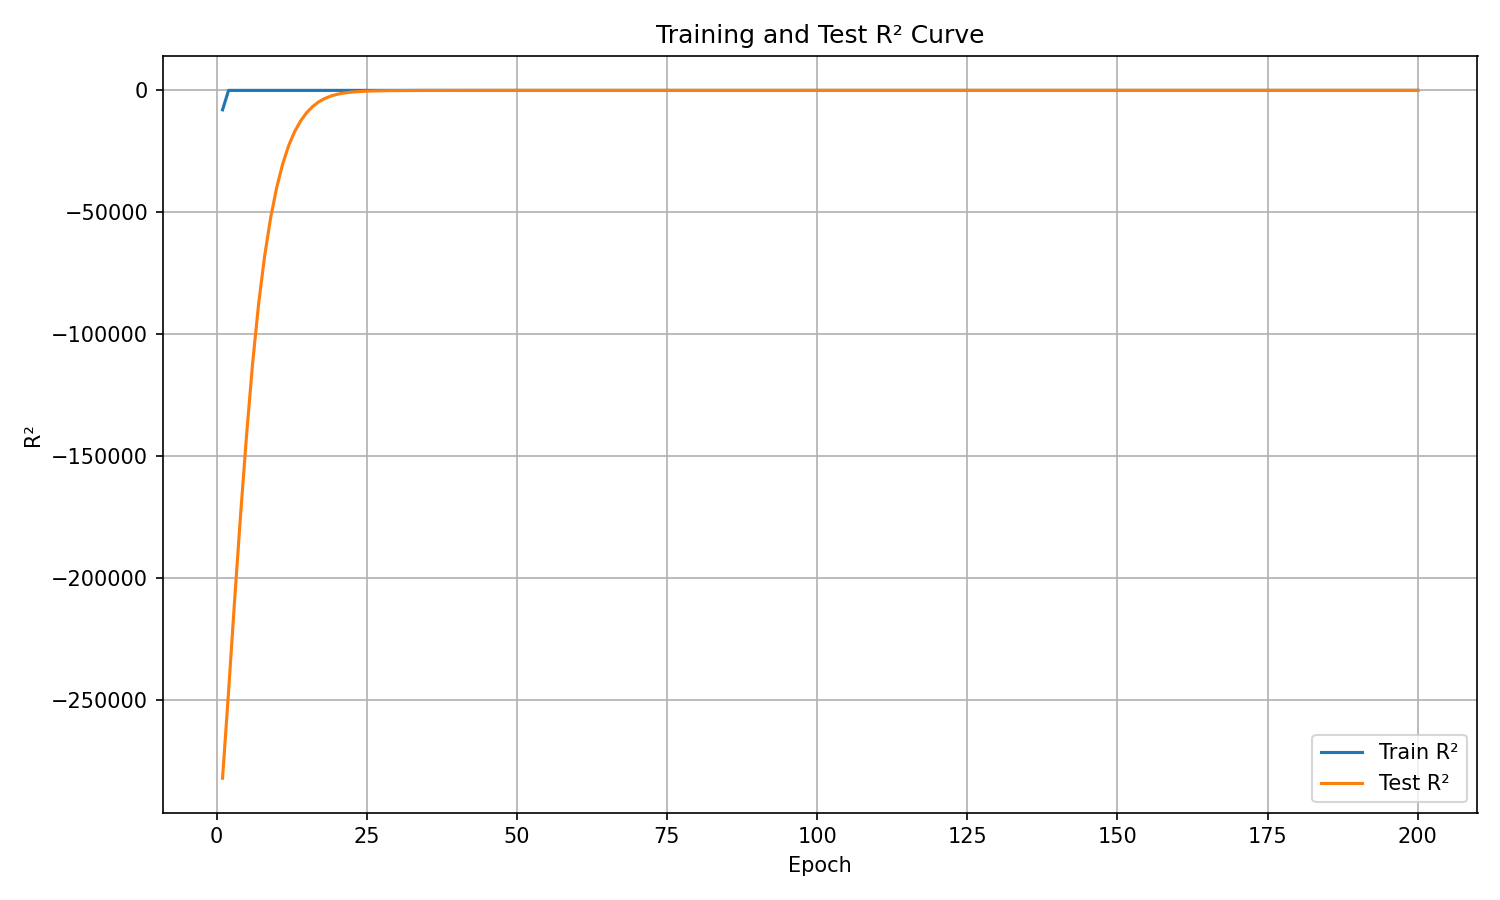

The file beside this chart, header and first rows:
epoch, train_r², test_r²
1, -7970, -281838
2, 0.0, -246376
3, 0.0, -209253
4, 0.0, -173997
5, 0.0, -141227
6, 0.0, -112004
7, 0.0, -87594
8, 0.0, -67968
9, 0.0, -52300
10, 0.0, -39972
11, 0.0, -30271
12, 0.0, -22702
13, 0.0, -16917
14, 0.0, -12504
15, 0.0, -9148
16, 0.0, -6610
17, 0.0, -4726
18, 0.0, -3348
19, 0.0, -2349
20, 0.0, -1648
21, 0.0, -1161
22, 0.0, -822.8
23, 0.0, -590.6
24, 0.0, -426.5
25, 0.0, -312.8
26, 0.0, -231.7
27, 0.0, -172.6
28, 0.0, -129.9
29, 0.0, -99.29
30, 0.0, -76.71
31, 0.0, -59.85
32, 0.0, -47.2
33, 0.0, -37.44
34, 0.0, -29.84
35, 0.0, -23.91
36, 0.0, -19.29
37, 0.0, -15.64
38, 0.0, -12.72
39, 0.0, -10.34
40, 0.0, -8.418
41, 0.0, -6.844
42, 0.0, -5.58
43, 0.0, -4.543
44, 0.0, -3.687
45, 0.0, -2.99
46, 0.0, -2.403
47, 0.0, -1.919
48, 0.0, -1.511
49, 0.0, -1.158
50, 0.997, -0.8601
51, 0.0, -0.606
52, 0.0, -0.3958
53, 0.0, -0.217
54, 0.0, -0.0658
55, 0.0, 0.06346
56, 0.0, 0.1733
57, 0.0, 0.2684
58, 0.0, 0.3505
59, 0.0, 0.4211
60, 0.0, 0.4832
... 140 more rows
